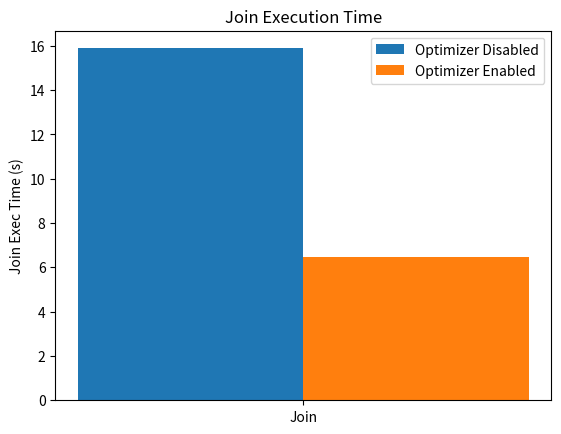

Source code (Python):
import matplotlib.pyplot as plt
import numpy as np

rddt = [2.610966682434082, 2.666517496109009, 2.5541470050811768, 2.4377427101135254, 281.087694644928]
csv = [32.420072078704834, 86.39740824699402, 80.57300066947937, 29.07029914855957, 154.98738551139832]
parquet = [17.7742121219635, 35.41659474372864, 41.31655311584473, 18.80320143699646, 106.39897274971008]
'''
labels = ['Q1', 'Q2', 'Q3', 'Q4', 'Q5']
a1 = [rddt[0], rddt[1], rddt[2], rddt[3], rddt[4]]
a2 = [csv[0], csv[1], csv[2], csv[3], csv[4]]
a3 = [parquet[0],parquet[1],parquet[2],parquet[3],parquet[4],]
x = np.arange(len(labels))  # the label locations
width = 0.2  # the width of the bars
fig, ax = plt.subplots()
rects1 = ax.bar(x - width, a1, width, label="RDD")
rects2 = ax.bar(x,  a2, width, label="SparkSQL_csv")
rects3 = ax.bar(x + width, a3, width, label="SparkSQL_parquet")
ax.set_ylabel('Total Time (s)')
ax.set_title('Execution Time')
ax.set_xticks(x)
ax.set_xticklabels(labels)
ax.legend()
plt.savefig("Total Time 2048.png", bbox_inches="tight")
'''
#------------------------------------------------------------------------------------------------------------------------------------------------------------------------------#
#------------------------------------------------------------------------------------------------------------------------------------------------------------------------------#

labels1 = ['Join']
a1 = 15.8851
#a1 = [15.8851,6.4863]
a2 = 6.4863
x = np.arange(len(labels1))  # the label locations
width = 0.2  # the width of the bars
fig, ax = plt.subplots()
rects1 = ax.bar(x-width/2, a1, width, label="Optimizer Disabled")
rects1 = ax.bar(x+width/2, a2, width, label="Optimizer Enabled")
ax.set_ylabel('Join Exec Time (s)')
ax.set_title('Join Execution Time')
ax.set_xticks(x)
ax.set_xticklabels(labels1)
ax.legend()
plt.savefig("Join Exec Time.png", bbox_inches="tight")

